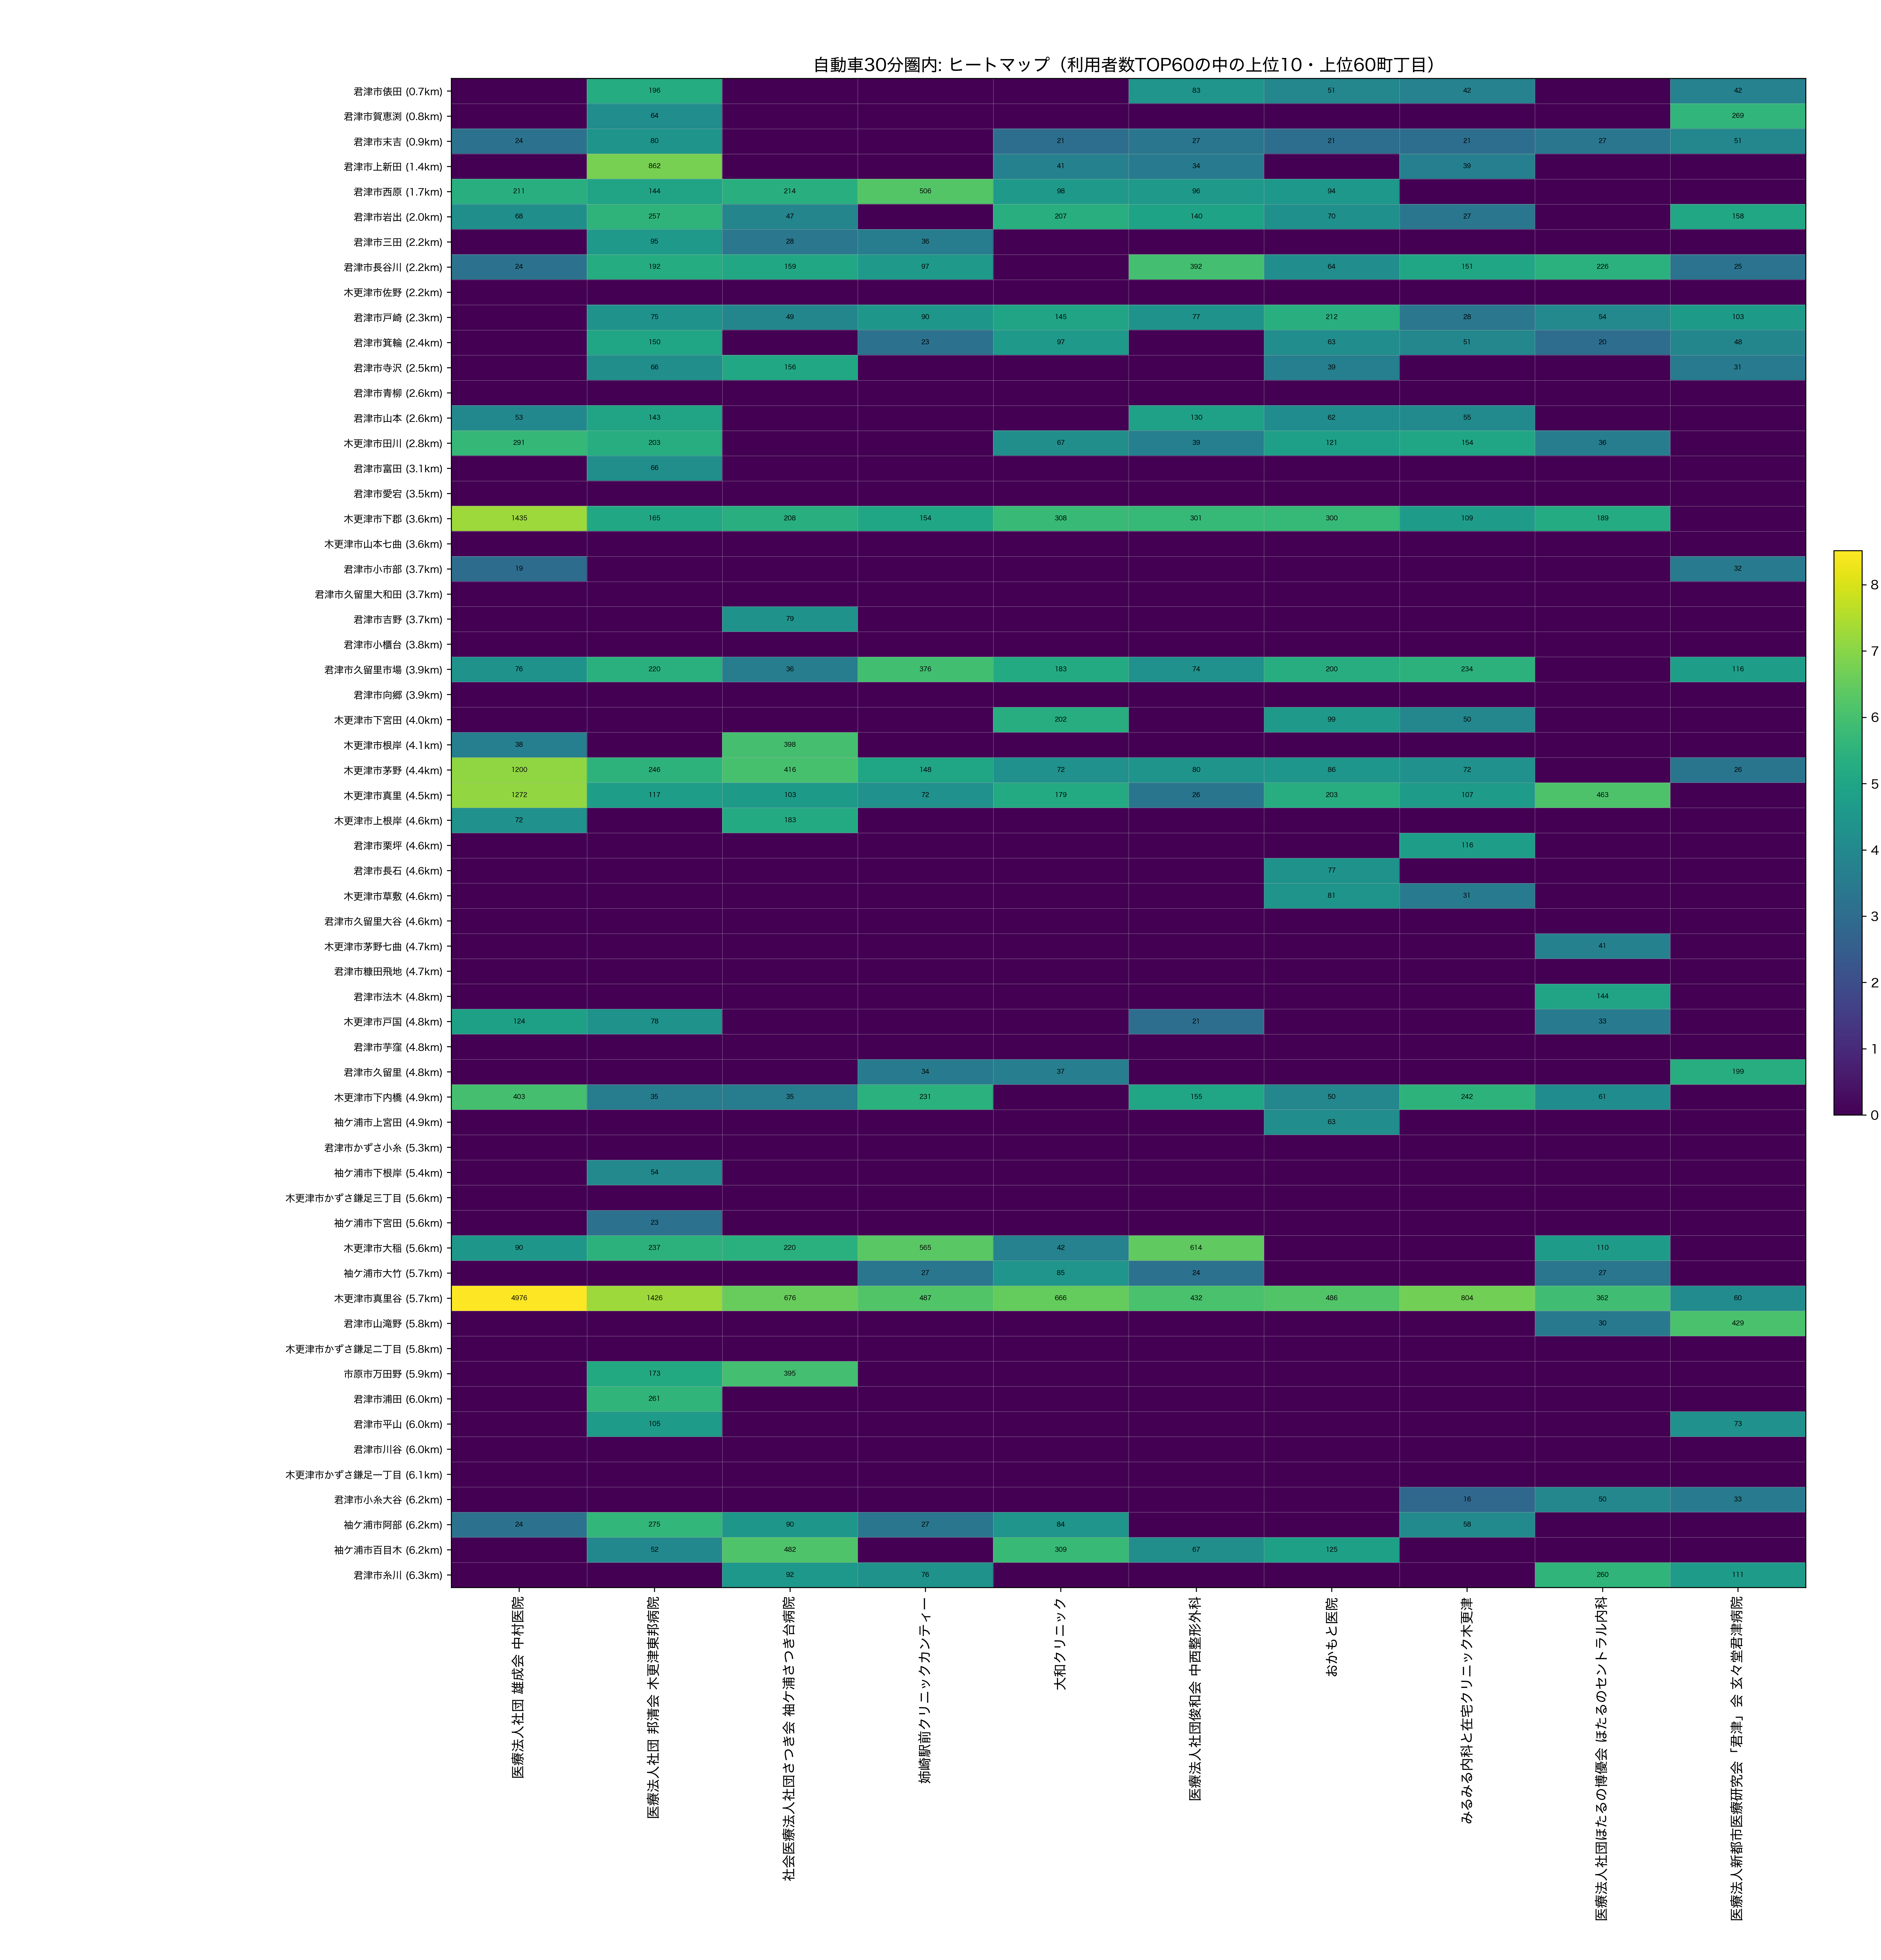

The table this chart was drawn from, first rows:
town_name_show, dist_km, 医療法人社団 雄成会 中村医院, 医療法人社団 邦清会 木更津東邦病院, 社会医療法人社団さつき会 袖ケ浦さつき台病院, 姉崎駅前クリニックカンティー, 大和クリニック, 医療法人社団俊和会 中西整形外科, おかもと医院, みるみる内科と在宅クリニック木更津, 医療法人社団ほたるの博優会 ほたるのセントラル内科, 医療法人新都市医療研究会「君津」会 玄々堂君津病院
君津市俵田, 0.7468, 0.0, 196.0, 0.0, 0.0, 0.0, 83.0, 51.0, 42.0, 0.0, 42.0
君津市賀恵渕, 0.8249, 0.0, 64.0, 0.0, 0.0, 0.0, 0.0, 0.0, 0.0, 0.0, 269.0
君津市末吉, 0.8658, 24.0, 80.0, 0.0, 0.0, 21.0, 27.0, 21.0, 21.0, 27.0, 51.0
君津市上新田, 1.388, 0.0, 862.0, 0.0, 0.0, 41.0, 34.0, 0.0, 39.0, 0.0, 0.0
君津市西原, 1.722, 211.0, 144.0, 214.0, 506.0, 98.0, 96.0, 94.0, 0.0, 0.0, 0.0
君津市岩出, 1.987, 68.0, 257.0, 47.0, 0.0, 207.0, 140.0, 70.0, 27.0, 0.0, 158.0
君津市三田, 2.19, 0.0, 95.0, 28.0, 36.0, 0.0, 0.0, 0.0, 0.0, 0.0, 0.0
君津市長谷川, 2.202, 24.0, 192.0, 159.0, 97.0, 0.0, 392.0, 64.0, 151.0, 226.0, 25.0
木更津市佐野, 2.237, 0.0, 0.0, 0.0, 0.0, 0.0, 0.0, 0.0, 0.0, 0.0, 0.0
君津市戸崎, 2.307, 0.0, 75.0, 49.0, 90.0, 145.0, 77.0, 212.0, 28.0, 54.0, 103.0
君津市箕輪, 2.367, 0.0, 150.0, 0.0, 23.0, 97.0, 0.0, 63.0, 51.0, 20.0, 48.0
君津市寺沢, 2.481, 0.0, 66.0, 156.0, 0.0, 0.0, 0.0, 39.0, 0.0, 0.0, 31.0
君津市青柳, 2.597, 0.0, 0.0, 0.0, 0.0, 0.0, 0.0, 0.0, 0.0, 0.0, 0.0
君津市山本, 2.6, 53.0, 143.0, 0.0, 0.0, 0.0, 130.0, 62.0, 55.0, 0.0, 0.0
木更津市田川, 2.796, 291.0, 203.0, 0.0, 0.0, 67.0, 39.0, 121.0, 154.0, 36.0, 0.0
君津市富田, 3.103, 0.0, 66.0, 0.0, 0.0, 0.0, 0.0, 0.0, 0.0, 0.0, 0.0
君津市愛宕, 3.514, 0.0, 0.0, 0.0, 0.0, 0.0, 0.0, 0.0, 0.0, 0.0, 0.0
木更津市下郡, 3.554, 1435, 165.0, 208.0, 154.0, 308.0, 301.0, 300.0, 109.0, 189.0, 0.0
木更津市山本七曲, 3.561, 0.0, 0.0, 0.0, 0.0, 0.0, 0.0, 0.0, 0.0, 0.0, 0.0
君津市小市部, 3.656, 19.0, 0.0, 0.0, 0.0, 0.0, 0.0, 0.0, 0.0, 0.0, 32.0
君津市久留里大和田, 3.695, 0.0, 0.0, 0.0, 0.0, 0.0, 0.0, 0.0, 0.0, 0.0, 0.0
君津市吉野, 3.71, 0.0, 0.0, 79.0, 0.0, 0.0, 0.0, 0.0, 0.0, 0.0, 0.0
君津市小櫃台, 3.801, 0.0, 0.0, 0.0, 0.0, 0.0, 0.0, 0.0, 0.0, 0.0, 0.0
君津市久留里市場, 3.863, 76.0, 220.0, 36.0, 376.0, 183.0, 74.0, 200.0, 234.0, 0.0, 116.0
君津市向郷, 3.912, 0.0, 0.0, 0.0, 0.0, 0.0, 0.0, 0.0, 0.0, 0.0, 0.0
木更津市下宮田, 3.952, 0.0, 0.0, 0.0, 0.0, 202.0, 0.0, 99.0, 50.0, 0.0, 0.0
木更津市根岸, 4.061, 38.0, 0.0, 398.0, 0.0, 0.0, 0.0, 0.0, 0.0, 0.0, 0.0
木更津市茅野, 4.44, 1200, 246.0, 416.0, 148.0, 72.0, 80.0, 86.0, 72.0, 0.0, 26.0
木更津市真里, 4.471, 1272, 117.0, 103.0, 72.0, 179.0, 26.0, 203.0, 107.0, 463.0, 0.0
木更津市上根岸, 4.578, 72.0, 0.0, 183.0, 0.0, 0.0, 0.0, 0.0, 0.0, 0.0, 0.0
君津市栗坪, 4.595, 0.0, 0.0, 0.0, 0.0, 0.0, 0.0, 0.0, 116.0, 0.0, 0.0
君津市長石, 4.614, 0.0, 0.0, 0.0, 0.0, 0.0, 0.0, 77.0, 0.0, 0.0, 0.0
木更津市草敷, 4.627, 0.0, 0.0, 0.0, 0.0, 0.0, 0.0, 81.0, 31.0, 0.0, 0.0
君津市久留里大谷, 4.65, 0.0, 0.0, 0.0, 0.0, 0.0, 0.0, 0.0, 0.0, 0.0, 0.0
木更津市茅野七曲, 4.721, 0.0, 0.0, 0.0, 0.0, 0.0, 0.0, 0.0, 0.0, 41.0, 0.0
君津市糠田飛地, 4.743, 0.0, 0.0, 0.0, 0.0, 0.0, 0.0, 0.0, 0.0, 0.0, 0.0
君津市法木, 4.773, 0.0, 0.0, 0.0, 0.0, 0.0, 0.0, 0.0, 0.0, 144.0, 0.0
木更津市戸国, 4.782, 124.0, 78.0, 0.0, 0.0, 0.0, 21.0, 0.0, 0.0, 33.0, 0.0
君津市芋窪, 4.806, 0.0, 0.0, 0.0, 0.0, 0.0, 0.0, 0.0, 0.0, 0.0, 0.0
君津市久留里, 4.812, 0.0, 0.0, 0.0, 34.0, 37.0, 0.0, 0.0, 0.0, 0.0, 199.0
木更津市下内橋, 4.888, 403.0, 35.0, 35.0, 231.0, 0.0, 155.0, 50.0, 242.0, 61.0, 0.0
袖ケ浦市上宮田, 4.888, 0.0, 0.0, 0.0, 0.0, 0.0, 0.0, 63.0, 0.0, 0.0, 0.0
君津市かずさ小糸, 5.327, 0.0, 0.0, 0.0, 0.0, 0.0, 0.0, 0.0, 0.0, 0.0, 0.0
袖ケ浦市下根岸, 5.429, 0.0, 54.0, 0.0, 0.0, 0.0, 0.0, 0.0, 0.0, 0.0, 0.0
木更津市かずさ鎌足三丁目, 5.551, 0.0, 0.0, 0.0, 0.0, 0.0, 0.0, 0.0, 0.0, 0.0, 0.0
袖ケ浦市下宮田, 5.621, 0.0, 23.0, 0.0, 0.0, 0.0, 0.0, 0.0, 0.0, 0.0, 0.0
木更津市大稲, 5.631, 90.0, 237.0, 220.0, 565.0, 42.0, 614.0, 0.0, 0.0, 110.0, 0.0
袖ケ浦市大竹, 5.656, 0.0, 0.0, 0.0, 27.0, 85.0, 24.0, 0.0, 0.0, 27.0, 0.0
木更津市真里谷, 5.709, 4976, 1426, 676.0, 487.0, 666.0, 432.0, 486.0, 804.0, 362.0, 60.0
君津市山滝野, 5.772, 0.0, 0.0, 0.0, 0.0, 0.0, 0.0, 0.0, 0.0, 30.0, 429.0
木更津市かずさ鎌足二丁目, 5.835, 0.0, 0.0, 0.0, 0.0, 0.0, 0.0, 0.0, 0.0, 0.0, 0.0
市原市万田野, 5.92, 0.0, 173.0, 395.0, 0.0, 0.0, 0.0, 0.0, 0.0, 0.0, 0.0
君津市浦田, 5.973, 0.0, 261.0, 0.0, 0.0, 0.0, 0.0, 0.0, 0.0, 0.0, 0.0
君津市平山, 6.002, 0.0, 105.0, 0.0, 0.0, 0.0, 0.0, 0.0, 0.0, 0.0, 73.0
君津市川谷, 6.042, 0.0, 0.0, 0.0, 0.0, 0.0, 0.0, 0.0, 0.0, 0.0, 0.0
木更津市かずさ鎌足一丁目, 6.116, 0.0, 0.0, 0.0, 0.0, 0.0, 0.0, 0.0, 0.0, 0.0, 0.0
君津市小糸大谷, 6.157, 0.0, 0.0, 0.0, 0.0, 0.0, 0.0, 0.0, 16.0, 50.0, 33.0
袖ケ浦市阿部, 6.245, 24.0, 275.0, 90.0, 27.0, 84.0, 0.0, 0.0, 58.0, 0.0, 0.0
袖ケ浦市百目木, 6.248, 0.0, 52.0, 482.0, 0.0, 309.0, 67.0, 125.0, 0.0, 0.0, 0.0
君津市糸川, 6.343, 0.0, 0.0, 92.0, 76.0, 0.0, 0.0, 0.0, 0.0, 260.0, 111.0
